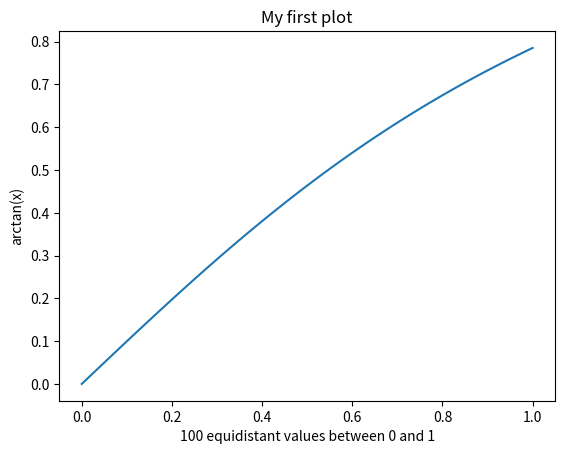

Recreate this plot in Python.
# -*- coding: utf-8 -*-
"""
Created on Wed Sep 11 12:40:07 2024

[redacted]
"""
from numpy import *
import sys
from matplotlib.pyplot import *

x=0.5 # x_0
for i in range(200):
    x=x**2 # x_i
print(f'The result after {i+1} iterations is {x}')

x = 2.3
val = x**2 + 0.25*x - 5
if val == 0:
    print(f'This value {x} is a zero for the given equation')
else:
    print(f'This value {x} is not a zero for the given equation')

L = [1,2]
L3 = 3*L
L3[0]
L3[-1]
#L3[10]

L4 = [k**2 for k in L3]
print(L4)

L5 = L3 + L4
print(L5)

# =============================================================================
# L5 = zeros((len(L3) + len(L4),), dtype=int)
# concatenate((L3,L4),0,L5)
# print(L5)
# =============================================================================

startn = 0
endn = 1
n = 99
diff = (endn - startn)/n

equalList = [startn + (y)*diff for y in range(n+1)]
equalList2 = linspace(0,1,100)

s = 0
for i in range (0 , 500 ):
    s = s + i
print(s)
print(i)


ss = [0]
for i in range (1 , 500 ):
    ss . append ( ss[i-1] + i )
#print(ss)
print(i)

xplot = [0]
for q in range(1,100):
    xplot.append(q * diff)
    
yplot = arctan(xplot)

plot(xplot, yplot, '-')
title('My first plot')
xlabel('100 equidistant values between 0 and 1')
ylabel('arctan(x)')
show()

endn = 200
temp = 0.0
for u in range(1,endn+1):
    temp += sqrt(u)
    
print(temp)
